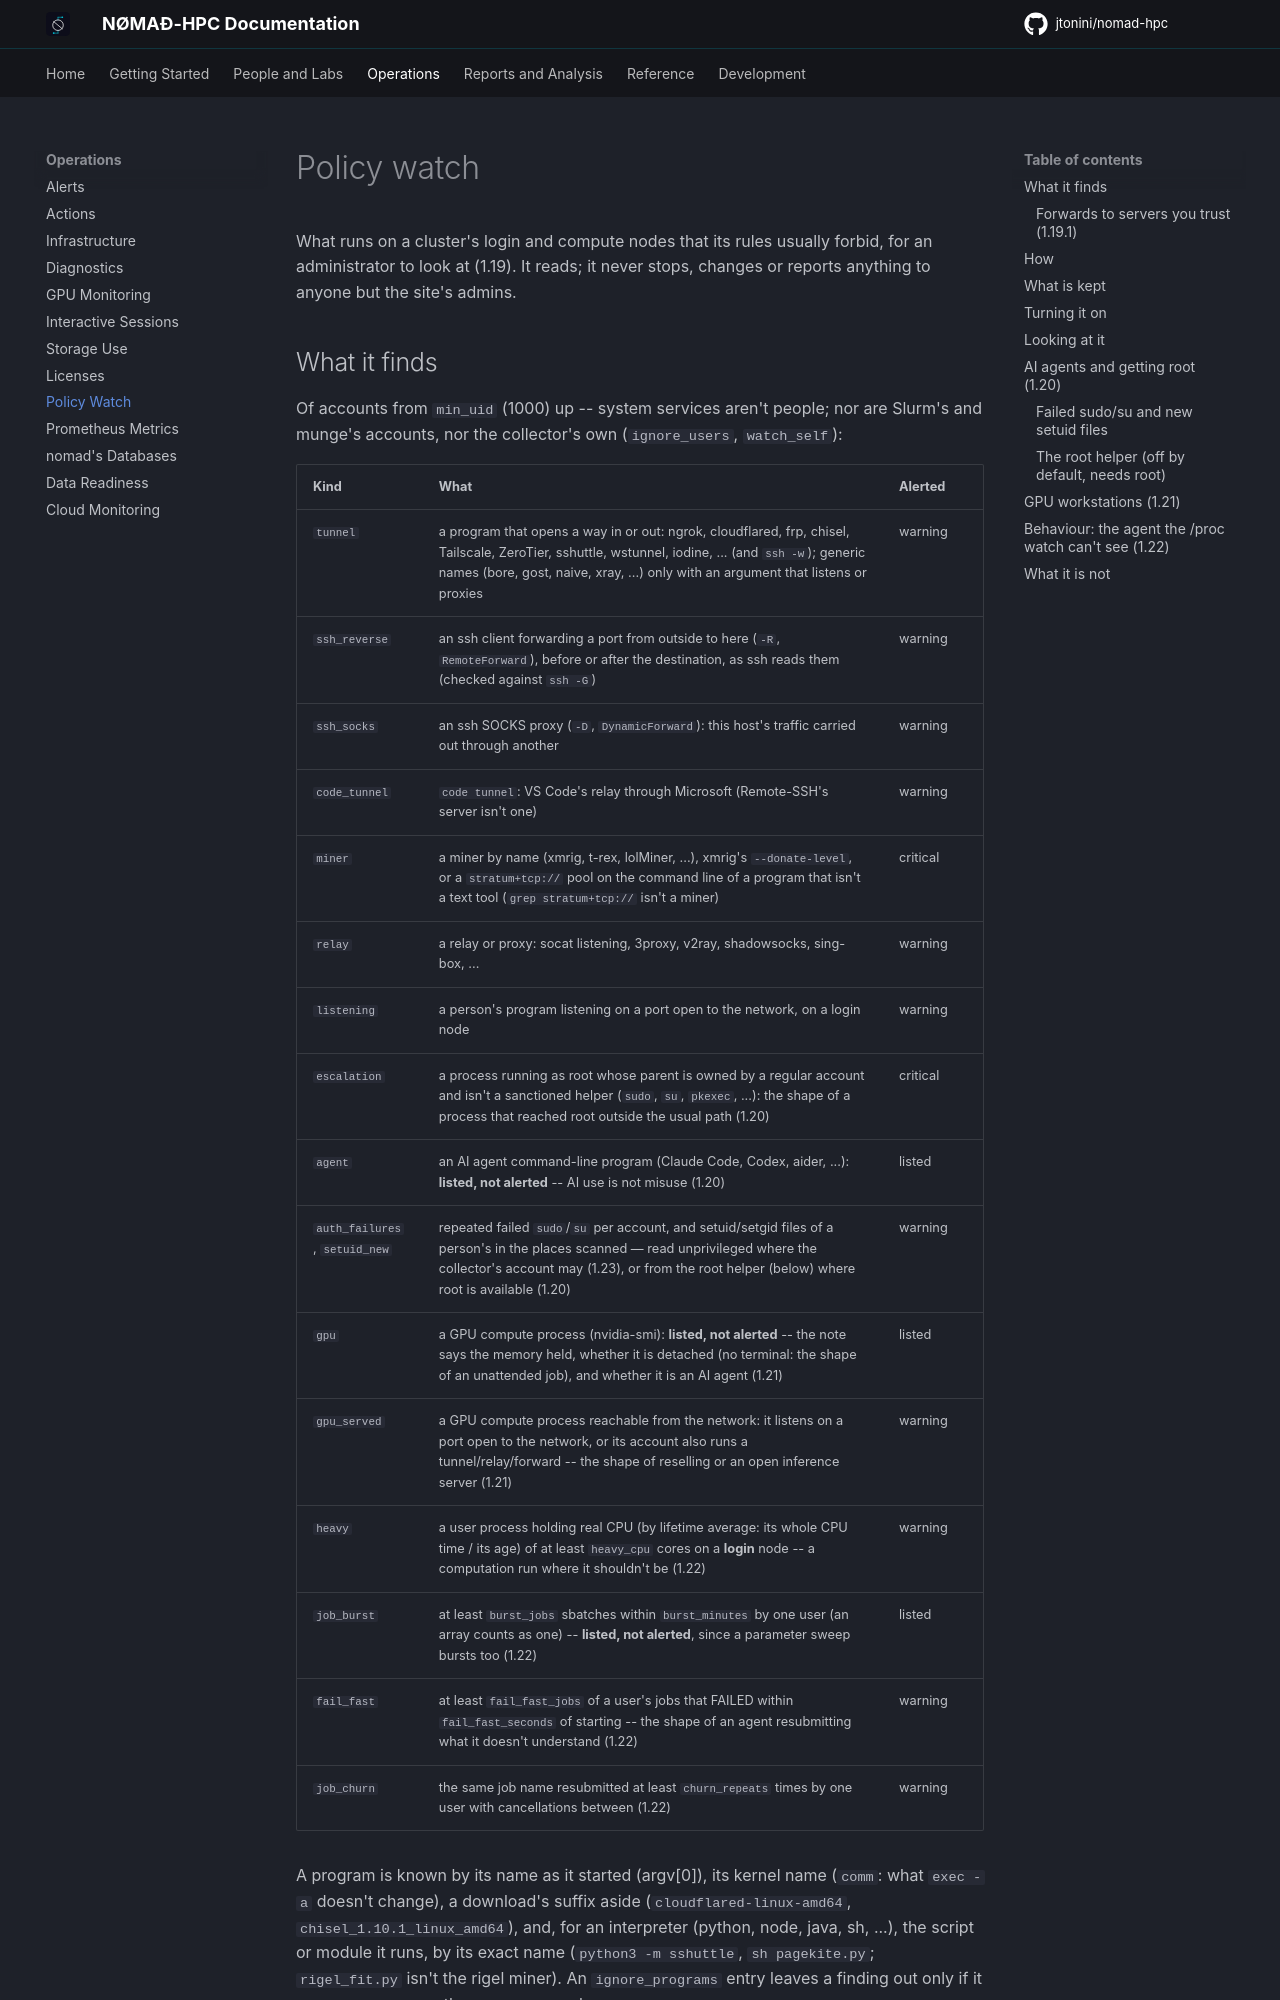

repository: jtonini/nomad-hpc · page: policy_watch/index.html · generator: mkdocs

# Policy watch

What runs on a cluster's login and compute nodes that its rules usually forbid, for an administrator to look at (1.19). It reads; it never stops, changes or reports anything to anyone but the site's admins.

## What it finds

Of accounts from `min_uid` (1000) up -- system services aren't people; nor are Slurm's and munge's accounts, nor the collector's own (`ignore_users`, `watch_self`):

| Kind | What | Alerted |
|---|---|---|
| `tunnel` | a program that opens a way in or out: ngrok, cloudflared, frp, chisel, Tailscale, ZeroTier, sshuttle, wstunnel, iodine, ... (and `ssh -w`); generic names (bore, gost, naive, xray, ...) only with an argument that listens or proxies | warning |
| `ssh_reverse` | an ssh client forwarding a port from outside to here (`-R`, `RemoteForward`), before or after the destination, as ssh reads them (checked against `ssh -G`) | warning |
| `ssh_socks` | an ssh SOCKS proxy (`-D`, `DynamicForward`): this host's traffic carried out through another | warning |
| `code_tunnel` | `code tunnel`: VS Code's relay through Microsoft (Remote-SSH's server isn't one) | warning |
| `miner` | a miner by name (xmrig, t-rex, lolMiner, ...), xmrig's `--donate-level`, or a `stratum+tcp://` pool on the command line of a program that isn't a text tool (`grep stratum+tcp://` isn't a miner) | critical |
| `relay` | a relay or proxy: socat listening, 3proxy, v2ray, shadowsocks, sing-box, ... | warning |
| `listening` | a person's program listening on a port open to the network, on a login node | warning |
| `escalation` | a process running as root whose parent is owned by a regular account and isn't a sanctioned helper (`sudo`, `su`, `pkexec`, ...): the shape of a process that reached root outside the usual path (1.20) | critical |
| `agent` | an AI agent command-line program (Claude Code, Codex, aider, ...): **listed, not alerted** -- AI use is not misuse (1.20) | listed |
| `auth_failures`, `setuid_new` | repeated failed `sudo`/`su` per account, and setuid/setgid files of a person's in the places scanned — read unprivileged where the collector's account may (1.23), or from the root helper (below) where root is available (1.20) | warning |
| `gpu` | a GPU compute process (nvidia-smi): **listed, not alerted** -- the note says the memory held, whether it is detached (no terminal: the shape of an unattended job), and whether it is an AI agent (1.21) | listed |
| `gpu_served` | a GPU compute process reachable from the network: it listens on a port open to the network, or its account also runs a tunnel/relay/forward -- the shape of reselling or an open inference server (1.21) | warning |
| `heavy` | a user process holding real CPU (by lifetime average: its whole CPU time / its age) of at least `heavy_cpu` cores on a **login** node -- a computation run where it shouldn't be (1.22) | warning |
| `job_burst` | at least `burst_jobs` sbatches within `burst_minutes` by one user (an array counts as one) -- **listed, not alerted**, since a parameter sweep bursts too (1.22) | listed |
| `fail_fast` | at least `fail_fast_jobs` of a user's jobs that FAILED within `fail_fast_seconds` of starting -- the shape of an agent resubmitting what it doesn't understand (1.22) | warning |
| `job_churn` | the same job name resubmitted at least `churn_repeats` times by one user with cancellations between (1.22) | warning |

A program is known by its name as it started (argv[0]), its kernel name (`comm`: what `exec -a` doesn't change), a download's suffix aside (`cloudflared-linux-amd64`, `chisel_1.10.1_linux_amd64`), and, for an interpreter (python, node, java, sh, ...), the script or module it runs, by its exact name (`python3 -m sshuttle`, `sh pagekite.py`; `rigel_fit.py` isn't the rigel miner). An `ignore_programs` entry leaves a finding out only if it names every name the process goes by.

**What a user writes never lowers a finding.** Each ssh forward says where its account's connections on that host go, from what the kernel shows (`/proc/net`), not from the destination on its command line (a user's own `~/.ssh/config` can map any name anywhere): *stays inside* (this host, the cluster's own networks, the servers you list), *on campus* (private addresses beyond the cluster, and `campus_networks`), or *connects outside*. That is a label; it changes nothing by itself.
